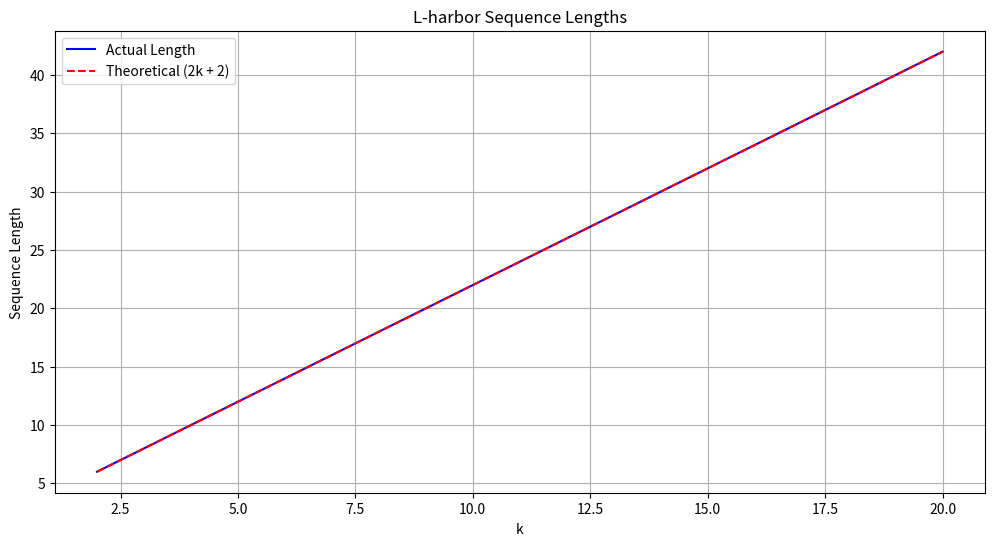

This chart was generated by the following Python code:
import matplotlib.pyplot as plt
import numpy as np
from typing import List, Tuple, Dict
import math

class CollatzAnalyzer:
    def __init__(self, max_k: int = 50):
        self.max_k = max_k
        self.l_harbors = {}
        self.sequences = {}
        
    def generate_l_harbor(self, k: int) -> int:
        """Generate the kth L-type harbor: (2^(2k) - 1)/3"""
        return (2**(2*k) - 1) // 3
    
    def get_binary_rep(self, n: int) -> str:
        """Get binary representation of a number"""
        return bin(n)[2:]  # Remove '0b' prefix
    
    def get_prime_factors(self, n: int) -> List[int]:
        """Get prime factorization of a number"""
        factors = []
        num = n
        
        for i in range(2, int(math.sqrt(num)) + 1):
            while num % i == 0:
                factors.append(i)
                num //= i
        
        if num > 1:
            factors.append(num)
            
        return factors
    
    def collatz_sequence(self, n: int) -> List[int]:
        """Generate Collatz sequence for a number"""
        sequence = [n]
        while n != 1:
            if n % 2 == 0:
                n //= 2
            else:
                n = 3 * n + 1
            sequence.append(n)
        return sequence
    
    def analyze_l_harbors(self):
        """Analyze L-type harbors up to max_k"""
        for k in range(2, self.max_k + 1):
            harbor = self.generate_l_harbor(k)
            binary = self.get_binary_rep(harbor)
            factors = self.get_prime_factors(harbor)
            sequence = self.collatz_sequence(harbor)
            
            self.l_harbors[k] = {
                'value': harbor,
                'binary': binary,
                'factors': factors,
                'sequence_length': len(sequence),
                'sequence': sequence
            }
    
    def plot_sequence_lengths(self):
        """Plot sequence lengths against k"""
        k_values = list(self.l_harbors.keys())
        lengths = [data['sequence_length'] for data in self.l_harbors.values()]
        
        plt.figure(figsize=(12, 6))
        plt.plot(k_values, lengths, 'b-', label='Actual Length')
        
        # Plot theoretical 2k + 2 line
        theoretical = [2*k + 2 for k in k_values]
        plt.plot(k_values, theoretical, 'r--', label='Theoretical (2k + 2)')
        
        plt.xlabel('k')
        plt.ylabel('Sequence Length')
        plt.title('L-harbor Sequence Lengths')
        plt.legend()
        plt.grid(True)
        plt.show()
    
    def print_analysis(self):
        """Print detailed analysis of L-harbors"""
        print("\nL-harbor Analysis:")
        print("k\tValue\tBinary\tFactors\tSeq Length")
        print("-" * 60)
        
        for k, data in self.l_harbors.items():
            print(f"{k}\t{data['value']}\t{data['binary']}\t{data['factors']}\t{data['sequence_length']}")

# Example usage
def main():
    analyzer = CollatzAnalyzer(max_k=20)  # Analyze up to L(20)
    analyzer.analyze_l_harbors()
    analyzer.print_analysis()
    analyzer.plot_sequence_lengths()
    
    # Additional analysis of specific prime products
    def analyze_prime_product(primes: List[int]):
        n = math.prod(primes)
        binary = bin(n)[2:]
        sequence = analyzer.collatz_sequence(n)
        print(f"\nAnalyzing product of primes {primes}:")
        print(f"Number: {n}")
        print(f"Binary: {binary}")
        print(f"Sequence length: {len(sequence)}")
        print(f"First few steps: {sequence[:5]}...")
    
    # Test some prime products
    test_cases = [
        [3, 5],
        [3, 7],
        [3, 11],
        [5, 7],
        [5, 11],
        [7, 11]
    ]
    
    for primes in test_cases:
        analyze_prime_product(primes)

if __name__ == "__main__":
    main()